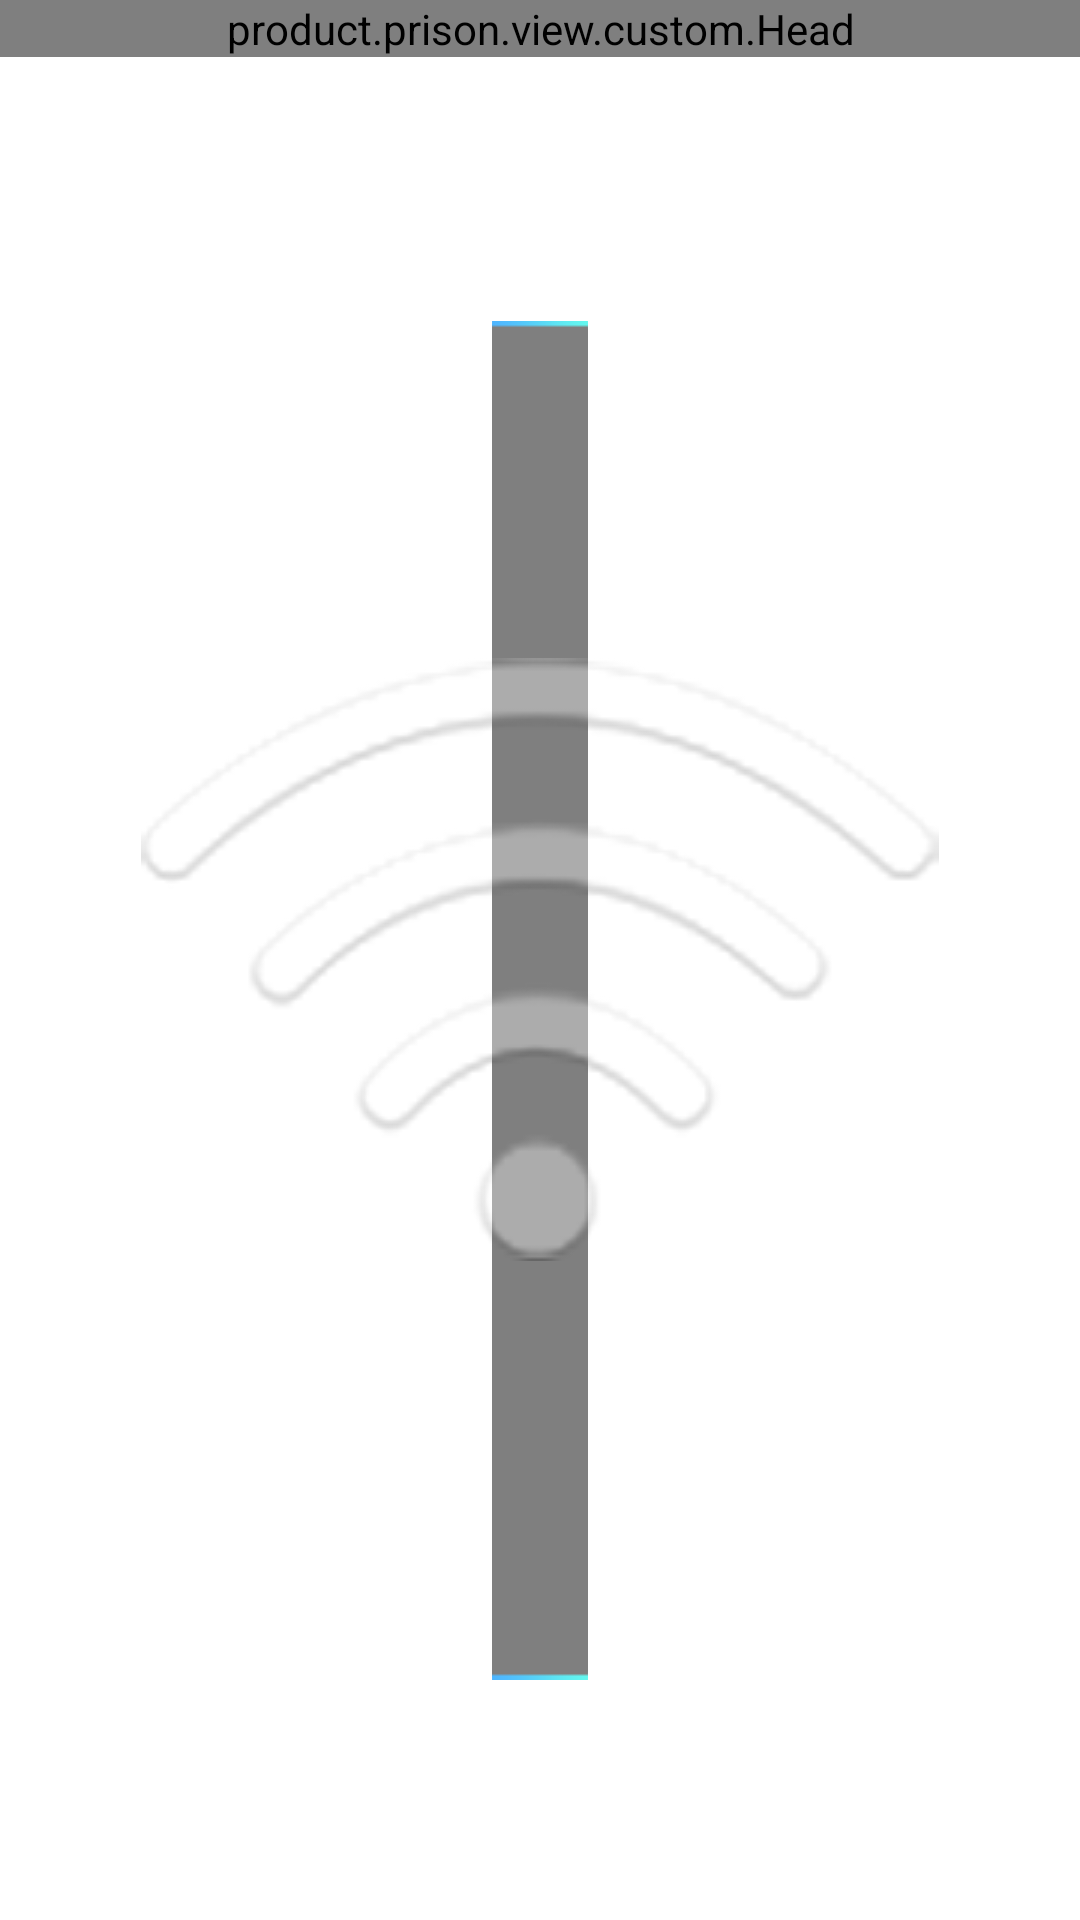

Layout XML and referenced resources for this Android screen:
<!-- AndroidManifest.xml: application theme AppTheme -->
<!-- res/layout/activity_wifi.xml -->
<?xml version="1.0" encoding="utf-8"?>

<FrameLayout xmlns:android="http://schemas.android.com/apk/res/android"
    xmlns:tools="http://schemas.android.com/tools"
    android:layout_width="match_parent"
    android:layout_height="match_parent"
    android:orientation="vertical">

    <product.prison.view.custom.Head
        android:layout_width="match_parent"
        android:layout_height="wrap_content" />

    <LinearLayout
        android:layout_width="match_parent"
        android:layout_height="match_parent"
        android:layout_marginLeft="164dp"
        android:layout_marginTop="107dp"
        android:layout_marginRight="164dp"
        android:layout_marginBottom="80dp"
        android:background="@drawable/right_grid_bg"
        android:orientation="horizontal">


        <LinearLayout
            android:layout_width="match_parent"
            android:layout_height="wrap_content"
            android:orientation="vertical"
            android:paddingLeft="34dp"
            android:paddingTop="45dp"
            android:paddingRight="34dp"
            android:paddingBottom="67dp">

            <TextView
                android:layout_width="match_parent"
                android:layout_height="1dp"
                android:background="@drawable/wifi_hline" />

            <LinearLayout
                android:layout_width="match_parent"
                android:layout_height="wrap_content"
                android:layout_marginLeft="26dp"
                android:layout_marginTop="13dp"
                android:layout_marginBottom="13dp"
                android:orientation="horizontal">

                <TextView
                    android:layout_width="wrap_content"
                    android:layout_height="wrap_content"
                    android:text="@string/wifi_ssid"
                    android:textColor="@color/white"
                    android:textSize="23sp" />

                <EditText
                    android:id="@+id/wifi_ssid"
                    android:layout_width="wrap_content"
                    android:layout_height="wrap_content"
                    android:layout_marginLeft="16dp"
                    android:background="@drawable/wifi_edit"
                    android:paddingLeft="16dp"
                    android:paddingRight="16dp"
                    android:singleLine="true"
                    android:text="@string/wifi_ssidname"
                    android:textColor="@color/white"
                    android:textSize="23sp" />
            </LinearLayout>

            <TextView
                android:layout_width="match_parent"
                android:layout_height="1dp"
                android:background="@drawable/wifi_hline" />

            <LinearLayout
                android:layout_width="match_parent"
                android:layout_height="wrap_content"
                android:layout_marginLeft="26dp"
                android:layout_marginTop="19dp"
                android:layout_marginBottom="19dp"
                android:orientation="horizontal">

                <TextView
                    android:layout_width="wrap_content"
                    android:layout_height="wrap_content"
                    android:text="@string/wifi_safe"
                    android:textColor="@color/white"
                    android:textSize="23sp" />

                <TextView
                    android:layout_width="wrap_content"
                    android:layout_height="wrap_content"
                    android:layout_marginLeft="16dp"
                    android:text="@string/wifi_safetype"
                    android:textColor="@color/white"
                    android:textSize="23sp" />
            </LinearLayout>

            <TextView
                android:layout_width="match_parent"
                android:layout_height="1dp"
                android:background="@drawable/wifi_hline" />

            <LinearLayout
                android:layout_width="match_parent"
                android:layout_height="wrap_content"
                android:layout_marginLeft="26dp"
                android:layout_marginTop="19dp"
                android:layout_marginBottom="19dp"
                android:orientation="horizontal">

                <TextView
                    android:layout_width="wrap_content"
                    android:layout_height="wrap_content"
                    android:text="@string/wifi_psw"
                    android:textColor="@color/white"
                    android:textSize="23sp" />

                <EditText
                    android:id="@+id/wifi_psw"
                    android:layout_width="wrap_content"
                    android:layout_height="wrap_content"
                    android:layout_marginLeft="16dp"
                    android:background="@drawable/wifi_edit"
                    android:paddingLeft="16dp"
                    android:paddingRight="16dp"
                    android:singleLine="true"
                    android:text="@string/wifi_pswd"
                    android:textColor="@color/white"
                    android:textSize="23sp" />
            </LinearLayout>

            <TextView
                android:layout_width="match_parent"
                android:layout_height="1dp"
                android:background="@drawable/wifi_hline" />

            <LinearLayout
                android:layout_width="match_parent"
                android:layout_height="wrap_content"
                android:layout_marginLeft="28dp"
                android:layout_marginTop="26dp"
                android:gravity="center_vertical"
                android:orientation="horizontal">

                <CheckBox
                    android:id="@+id/showpsw"
                    android:layout_width="wrap_content"
                    android:layout_height="wrap_content"
                    android:checked="true" />

                <TextView
                    android:layout_width="115dp"
                    android:layout_height="wrap_content"
                    android:ellipsize="marquee"
                    android:gravity="center"
                    android:marqueeRepeatLimit="marquee_forever"
                    android:singleLine="true"
                    android:text="@string/wifi_showpsw"
                    android:textColor="@color/white"
                    android:textSize="22dp" />

                <TextView
                    android:layout_width="wrap_content"
                    android:layout_height="wrap_content"
                    android:layout_marginLeft="10dp"
                    android:ellipsize="marquee"
                    android:gravity="center|right"
                    android:marqueeRepeatLimit="marquee_forever"
                    android:singleLine="true"
                    android:text="@string/wifi_showpswd"
                    android:textColor="@color/white"
                    android:textSize="18dp" />
            </LinearLayout>

            <LinearLayout
                android:layout_width="match_parent"
                android:layout_height="wrap_content"
                android:layout_marginTop="52dp"
                android:gravity="center"
                android:orientation="horizontal">

                <ImageButton
                    android:id="@+id/wifi_start"
                    android:layout_width="wrap_content"
                    android:layout_height="wrap_content"
                    android:background="@drawable/wifi_start_btn" />

                <ImageButton
                    android:id="@+id/wifi_stop"
                    android:layout_width="wrap_content"
                    android:layout_height="wrap_content"
                    android:layout_marginLeft="142dp"
                    android:background="@drawable/wifi_stop_btn" />
            </LinearLayout>
        </LinearLayout>


    </LinearLayout>

    <ImageView
        android:layout_width="wrap_content"
        android:layout_height="wrap_content"
        android:layout_gravity="center"
        android:background="@drawable/fram_wifi_ico" />
</FrameLayout>
<!-- resources referenced by this layout -->
<resources>
  <color name="white">#ffffffff</color>
  <!-- drawable fram_wifi_ico: png bitmap (drawable, 40959 bytes) -->
  <!-- drawable right_grid_bg: png bitmap (drawable, 4356 bytes) -->
  <!-- drawable wifi_edit: png bitmap (drawable, 1349 bytes) -->
  <!-- drawable wifi_hline: png bitmap (drawable, 942 bytes) -->
  <!-- drawable wifi_start_btn (drawable) -->
  <?xml version="1.0" encoding="utf-8"?>
  
  <selector xmlns:android="http://schemas.android.com/apk/res/android">
      <item android:drawable="@drawable/wifi_star_p" android:state_focused="true" />
      <item android:drawable="@drawable/wifi_start_n" android:state_focused="false" />
  
  
      <item android:drawable="@drawable/wifi_star_p" android:state_pressed="true" />
      <item android:drawable="@drawable/wifi_start_n" android:state_pressed="false" />
  
      <item android:drawable="@drawable/wifi_star_p" android:state_selected="true" />
      <item android:drawable="@drawable/wifi_start_n" android:state_selected="false" />
  
      <item android:drawable="@drawable/wifi_star_p" android:state_checked="true" />
      <item android:drawable="@drawable/wifi_start_n" android:state_checked="false" />
  </selector>
  <!-- drawable wifi_stop_btn (drawable) -->
  <?xml version="1.0" encoding="utf-8"?>
  
  <selector xmlns:android="http://schemas.android.com/apk/res/android">
      <item android:drawable="@drawable/wifi_stop_p" android:state_focused="true" />
      <item android:drawable="@drawable/wifi_stop_n" android:state_focused="false" />
  
  
      <item android:drawable="@drawable/wifi_stop_p" android:state_pressed="true" />
      <item android:drawable="@drawable/wifi_stop_n" android:state_pressed="false" />
  
      <item android:drawable="@drawable/wifi_stop_p" android:state_selected="true" />
      <item android:drawable="@drawable/wifi_stop_n" android:state_selected="false" />
  
      <item android:drawable="@drawable/wifi_stop_p" android:state_checked="true" />
      <item android:drawable="@drawable/wifi_stop_n" android:state_checked="false" />
  </selector>
  <string name="wifi_psw">密\t \t \t码:</string>
  <string name="wifi_pswd">123456789</string>
  <string name="wifi_safe">安\t全\t性:</string>
  <string name="wifi_safetype">WAP2 PSK</string>
  <string name="wifi_showpsw">显示密码</string>
  <string name="wifi_showpswd">(密码至少包含8个字符)</string>
  <string name="wifi_ssid">网络\tSSID:</string>
  <string name="wifi_ssidname">AP</string>
  <style name="AppTheme" parent="Theme.AppCompat.Light.DarkActionBar">
          
          <item name="colorPrimary">@color/colorPrimary</item>
          <item name="colorPrimaryDark">@color/colorPrimaryDark</item>
          <item name="colorAccent">@color/colorAccent</item>
          <item name="android:windowBackground">@drawable/bg</item>
      </style>
  <!-- drawable wifi_star_p: png bitmap (drawable, 2160 bytes) -->
  <!-- drawable wifi_start_n: png bitmap (drawable, 1951 bytes) -->
  <!-- drawable wifi_stop_p: png bitmap (drawable, 2607 bytes) -->
  <!-- drawable wifi_stop_n: png bitmap (drawable, 2264 bytes) -->
  <color name="colorPrimary">#008577</color>
  <color name="colorPrimaryDark">#00574B</color>
  <color name="colorAccent">#D81B60</color>
</resources>
